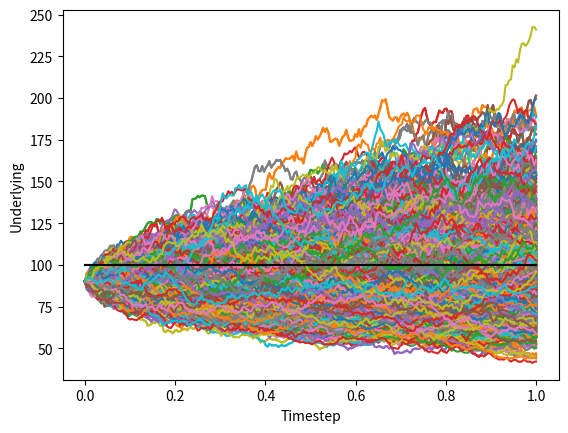

The matplotlib source for this figure:
import matplotlib.pyplot as plt
import numpy as np
from random import gauss
from math import exp, sqrt


class Configuration:
    def __init__(self, number_of_simulations, number_of_timesteps):
        self.number_of_simulations = number_of_simulations
        self.number_of_timesteps = number_of_timesteps


class OptionTrade:
    def __init__(self, underlying, strike, risk_free_rate, volatility, time_to_maturity, barrier, number_of_simulations, number_of_timesteps, option_type='upin'):
        self.underlying = underlying
        self.strike = strike
        self.risk_free_rate = risk_free_rate
        self.volatility = volatility
        self.time_to_maturity = time_to_maturity
        self.option_type = option_type
        self.barrier = barrier
        self.number_of_simulations = number_of_simulations
        self.number_of_timesteps = number_of_timesteps
        self.delta_t = self.time_to_maturity/self.number_of_timesteps


class GbmModel:
    def __init__(self, configuration):
        self.configuration = configuration

    def simulate(self, trade):
        prices = [(0.0, trade.underlying)]
        timestep = trade.time_to_maturity / self.configuration.number_of_timesteps
        times = np.linspace(timestep, trade.time_to_maturity, self.configuration.number_of_timesteps)
        for time in times:
            drift = (trade.risk_free_rate - 0.5 * (trade.volatility ** 2.0)) * timestep
            diffusion = trade.volatility * np.sqrt(timestep) * np.random.normal(0, 1)
            price = prices[-1][1] * np.exp(drift + diffusion)
            prices.append((time, price))
        return prices


class OptionTradePayoffPricer:
    def __init__(self, underlying, strike, risk_free_rate, volatility, time_to_maturity, barrier, number_of_simulations, number_of_timesteps, option_type='upin'):
        self.underlying = underlying
        self.strike = strike
        self.risk_free_rate = risk_free_rate
        self.volatility = volatility
        self.time_to_maturity = time_to_maturity
        self.option_type = option_type
        self.barrier = barrier
        self.number_of_simulations = number_of_simulations
        self.number_of_timesteps = number_of_timesteps
        self.delta_t = self.time_to_maturity/self.number_of_timesteps

    def calculate_price(self, trade, payoff_prices_per_simulation):
        if trade.option_type == 'upin':
            return self.__calculate_call_price(trade, payoff_prices_per_simulation)
        elif trade.option_type == 'upout':
            return self.__calculate_put_price(trade, payoff_prices_per_simulation)
        
    def call_payoff(self,s):
        """use to price a call"""
        self.cp = max(s - self.strike, 0.0)
        return self.cp

    def __calculate_call_price(self, trade, payoff_prices_per_simulation):
        payoffs = []
        
        for i in range(0, self.number_of_simulations):
            self.stock_path = []
            self.S_j = self.underlying
            for j in range(0, int(self.number_of_timesteps - 1)):
                self.xi = gauss(0,1.0)
    
                self.S_j *= (exp((self.risk_free_rate - .5*self.volatility * self.volatility) * self.delta_t + self.volatility *sqrt(self.delta_t) * self.xi))
    
                self.stock_path.append(self.S_j)
            if max(self.stock_path) > self.barrier:
                payoffs.append(self.call_payoff(self.stock_path[-1]))
            elif max(self.stock_path) < self.barrier:
                payoffs.append(0)
        discount_rate = np.exp(-1.0 * trade.risk_free_rate * trade.time_to_maturity)
        np_payoffs = np.array(payoffs, dtype=float) 
        np_Vi = discount_rate*np_payoffs 
        payoff = np.average(np_Vi)
        return payoff


    def __calculate_put_price(self, trade, payoff_prices_per_simulation):
        payoffs = []
        
        for i in range(0, self.number_of_simulations):
            self.stock_path = []
            self.S_j = self.underlying
            for j in range(0, int(self.number_of_timesteps - 1)):
                self.xi = gauss(0,1.0)
    
                self.S_j *= (exp((self.risk_free_rate - .5*self.volatility * self.volatility) * self.delta_t + self.volatility *sqrt(self.delta_t) * self.xi))
    
                self.stock_path.append(self.S_j)
            if max(self.stock_path) > self.barrier:
                payoffs.append(0)
            elif max(self.stock_path) < self.barrier:
                payoffs.append(self.call_payoff(self.stock_path[-1]))
        discount_rate = np.exp(-1.0 * trade.risk_free_rate * trade.time_to_maturity)
        np_payoffs = np.array(payoffs, dtype=float) 
        np_Vi = discount_rate*np_payoffs 
        payoff = np.average(np_Vi)
        return payoff


class MonteCarloEngineSimulator:
    # class level attributes
    times, paths = [], []

    def __init__(self, configuration, model):
        self.configuration = configuration
        self.model = model

    def simulate(self, trade, trade_pricer):
        payoff_prices_per_simulation = []
        for simulation_index in range(self.configuration.number_of_simulations):
            prices_per_simulation = self.model.simulate(trade)
            payoff_prices_per_simulation.append(prices_per_simulation[-1][1])
            MonteCarloEngineSimulator.add_simulation_path(prices_per_simulation, trade)
        MonteCarloEngineSimulator.plot_simulation_paths(trade)
        return trade_pricer.calculate_price(trade, payoff_prices_per_simulation)

    @staticmethod
    def add_simulation_path(prices_per_simulation, trade):
        x, y = [], []
        for price_per_simulation in prices_per_simulation:
            x.append(price_per_simulation[0])
            y.append(price_per_simulation[1])

        MonteCarloEngineSimulator.times.append(x)
        MonteCarloEngineSimulator.paths.append(y)

    @staticmethod
    def plot_simulation_paths(trade):
        for index in range(len(MonteCarloEngineSimulator.times)):
            plt.plot(MonteCarloEngineSimulator.times[index], MonteCarloEngineSimulator.paths[index])
        strike_line_x = [0.0, trade.time_to_maturity]
        strike_line_y = [trade.strike, trade.strike]
        plt.plot(strike_line_x, strike_line_y, 'k-' )
        plt.ylabel('Underlying')
        plt.xlabel('Timestep')
        plt.show()


def main():
    configuration = Configuration(1000, 252)
    trade = OptionTrade(90, 100, 0.05, 0.25, 1, 105, 1000, 252, 'upin')
    model = GbmModel(configuration)
    trade_pricer = OptionTradePayoffPricer(90, 100, 0.05, 0.25, 1, 105, 1000, 252, 'C')
    simulator = MonteCarloEngineSimulator(configuration, model)
    price = simulator.simulate(trade, trade_pricer)
    print(f'Call Price up-and-in: {price:10.4e}')

    trade = OptionTrade(90, 100, 0.05, 0.25, 1, 105, 1000, 252, 'upout')
    model = GbmModel(configuration)
    trade_pricer = OptionTradePayoffPricer(90, 100, 0.05, 0.25, 1, 105, 1000, 252, 'P')
    simulator = MonteCarloEngineSimulator(configuration, model)
    price = simulator.simulate(trade, trade_pricer)
    print(f'Call Price up-and-out: {price:10.4e}')


if __name__ == '__main__':
    main()
